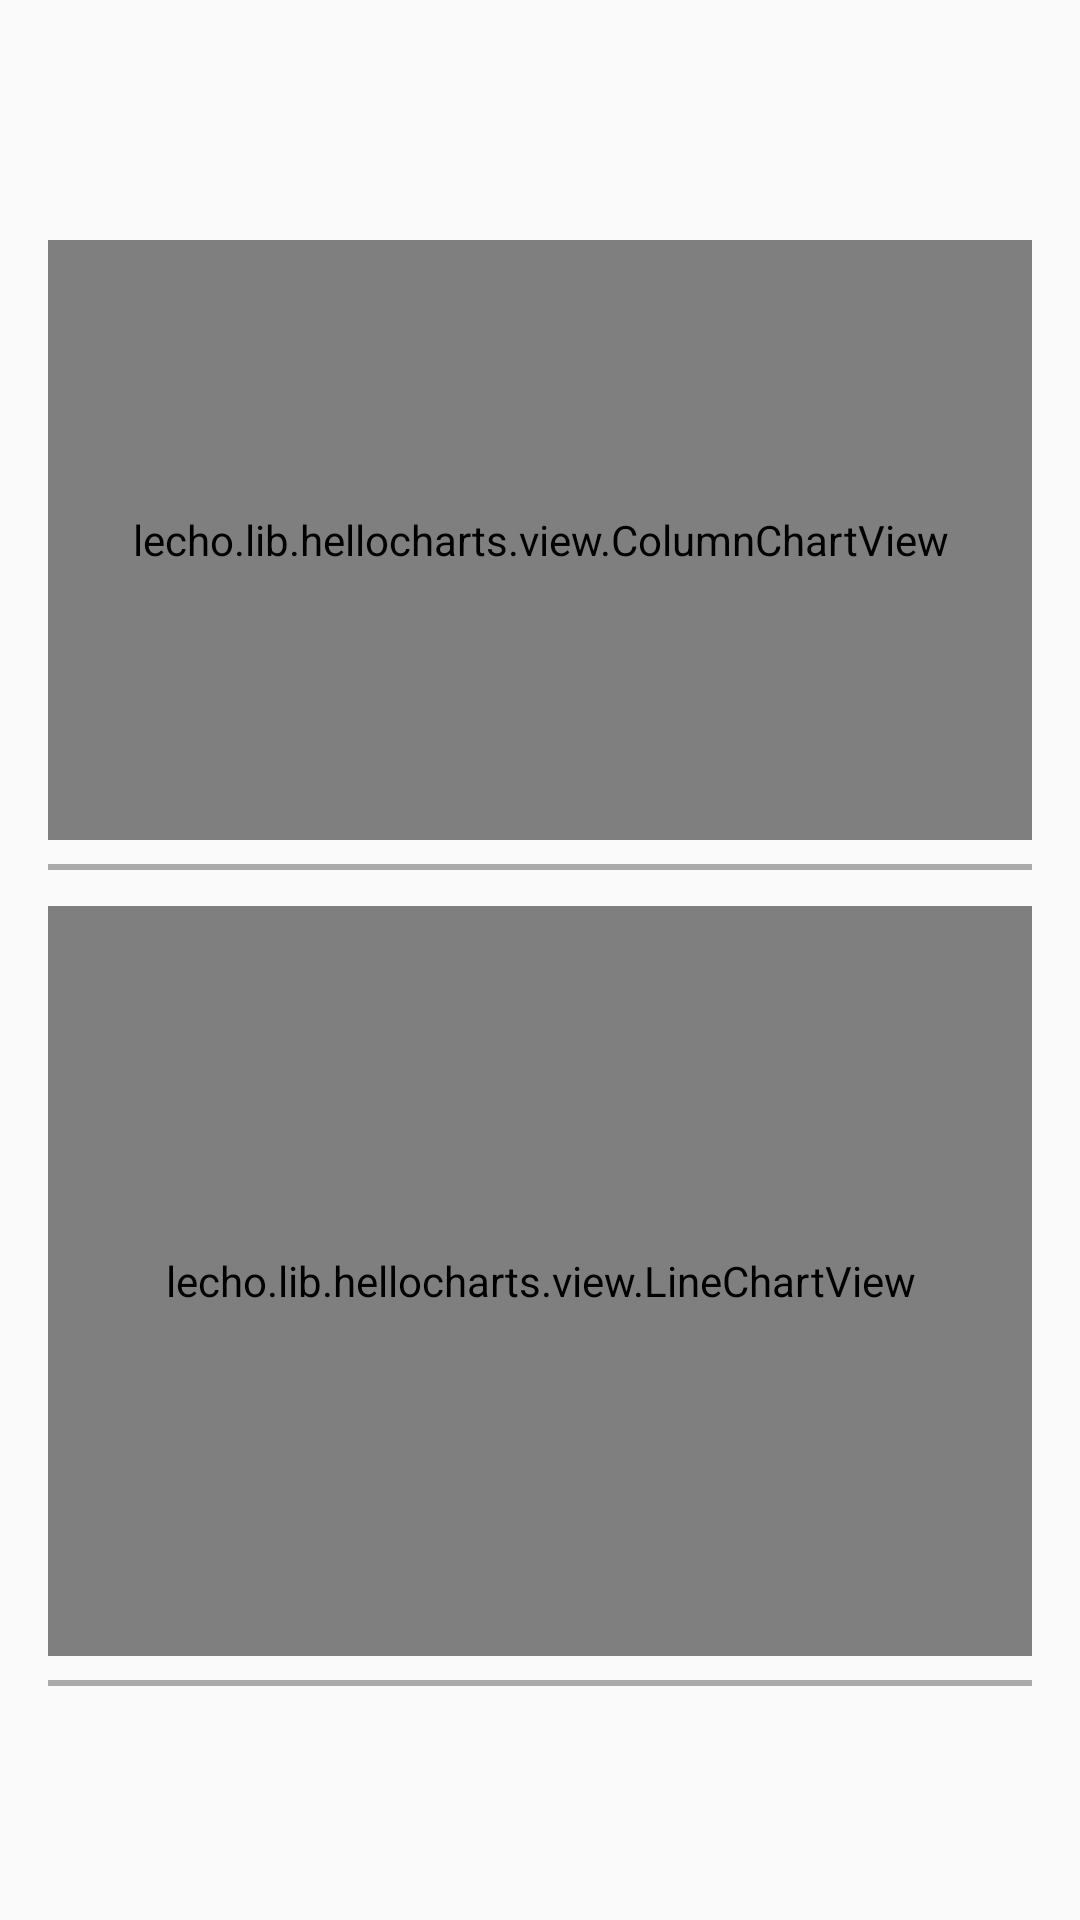

Android layout source for this screen:
<!-- AndroidManifest.xml: application theme AppTheme -->
<!-- res/layout/weather_forecast.xml -->
<LinearLayout
    xmlns:android="http://schemas.android.com/apk/res/android"
    xmlns:app="http://schemas.android.com/apk/res-auto"
    android:layout_width="match_parent"
    android:layout_height="match_parent"
    android:orientation="vertical">

    <android.support.v7.widget.Toolbar
        android:id="@+id/toolbar"
        android:layout_width="match_parent"
        android:layout_height="?attr/actionBarSize"
        app:layout_collapseMode="pin"
        app:popupTheme="@style/ThemeOverlay.AppCompat.Light"
        app:showAsAction="ifRoom"/>

    <ScrollView
        android:layout_width="match_parent"
        android:layout_height="match_parent">

        <LinearLayout
            xmlns:android="http://schemas.android.com/apk/res/android"
            android:layout_width="match_parent"
            android:layout_height="wrap_content"
            android:orientation="vertical"
            android:paddingBottom="16dp"
            android:paddingLeft="16dp"
            android:paddingRight="16dp"
            android:paddingTop="16dp"
            android:weightSum="5">

            <lecho.lib.hellocharts.view.ColumnChartView
                android:id="@+id/chart_bottom"
                android:layout_width="match_parent"
                android:layout_height="200dp"
                android:layout_marginTop="8dp"
                android:layout_weight="2">
            </lecho.lib.hellocharts.view.ColumnChartView>

            <View
                android:layout_width="match_parent"
                android:layout_height="2dp"
                android:layout_marginBottom="12dp"
                android:layout_marginTop="8dp"
                android:background="@android:color/darker_gray"/>

            <lecho.lib.hellocharts.view.LineChartView
                android:id="@+id/chart_top"
                android:layout_width="match_parent"
                android:layout_height="250dp"
                android:layout_weight="3">
            </lecho.lib.hellocharts.view.LineChartView>


            <View
                android:layout_width="match_parent"
                android:layout_height="2dp"
                android:layout_marginBottom="12dp"
                android:layout_marginTop="8dp"
                android:background="@android:color/darker_gray"/>

            <android.support.v7.widget.RecyclerView
                android:id="@+id/weather_recyclerView"
                android:layout_width="match_parent"
                android:layout_height="wrap_content"
                android:layout_below="@id/diagonal_layout"
                android:background="@color/colorPrimary"
                app:layout_constraintTop_toBottomOf="@+id/layout"/>
        </LinearLayout>
    </ScrollView>
</LinearLayout>
<!-- resources referenced by this layout -->
<resources>
  <color name="colorPrimary">#ffffff</color>
  <style name="AppTheme" parent="Theme.AppCompat.Light.NoActionBar">
          
          <item name="colorPrimary">@color/gray_overlay</item>
          <item name="colorPrimaryDark">@color/gray_overlay</item>
          <item name="colorAccent">@color/colorAccent</item>
          <item name="android:windowActionBarOverlay">true</item>
      </style>
  <color name="gray_overlay">#a6000000</color>
  <color name="colorAccent">#000000</color>
</resources>
